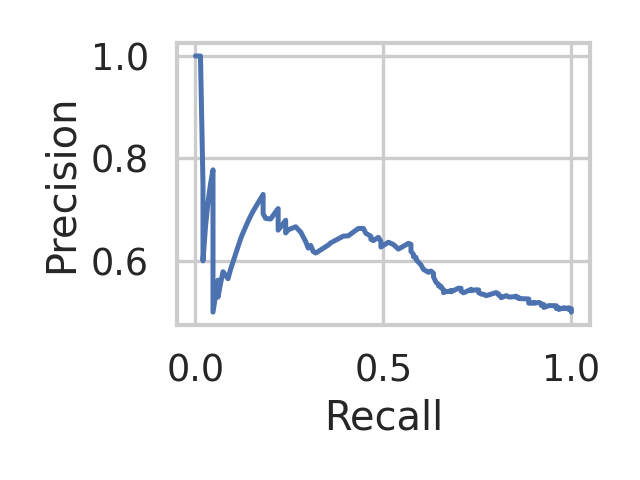

The data file committed next to this chart (first rows):
recall, precision, threshold
1.0, 0.5, 0.2667
1.0, 0.5017, 0.27
1.0, 0.5034, 0.2733
1.0, 0.5051, 0.2833
1.0, 0.5068, 0.2867
0.9933, 0.5051, 0.33
0.9933, 0.5085, 0.3333
0.98, 0.5069, 0.3367
0.98, 0.5087, 0.34
0.9733, 0.5069, 0.3433
0.9667, 0.5052, 0.3533
0.9667, 0.507, 0.3567
0.9667, 0.5088, 0.36
0.96, 0.507, 0.37
0.96, 0.5088, 0.3767
0.96, 0.5125, 0.38
0.9533, 0.5125, 0.3833
0.94, 0.5127, 0.39
0.9333, 0.5109, 0.4
0.9267, 0.5092, 0.4067
0.9267, 0.511, 0.41
0.9267, 0.5129, 0.4133
0.9267, 0.5148, 0.4167
0.92, 0.513, 0.4233
0.92, 0.5169, 0.4267
0.9133, 0.5189, 0.4333
0.9, 0.5172, 0.4367
0.9, 0.5192, 0.4433
0.8933, 0.5174, 0.45
0.8867, 0.5175, 0.4533
0.8867, 0.5216, 0.46
0.8867, 0.5257, 0.4633
0.88, 0.5259, 0.4667
0.8733, 0.5261, 0.4733
0.8667, 0.5263, 0.4767
0.86, 0.5265, 0.48
0.86, 0.5287, 0.4833
0.8533, 0.5289, 0.4867
0.8533, 0.5311, 0.49
0.84, 0.5294, 0.4933
0.8333, 0.5297, 0.5
0.8267, 0.5322, 0.5067
0.82, 0.5302, 0.51
0.8133, 0.5281, 0.5167
0.8133, 0.5304, 0.52
0.8067, 0.533, 0.5233
0.8067, 0.5354, 0.5267
0.8, 0.5381, 0.53
0.7733, 0.5321, 0.5333
0.7667, 0.5349, 0.5367
0.76, 0.5352, 0.54
0.7533, 0.5381, 0.5433
0.7533, 0.5433, 0.5467
0.7467, 0.5437, 0.55
0.7333, 0.5419, 0.5533
0.7333, 0.5446, 0.5567
0.7267, 0.5423, 0.5633
0.7133, 0.5377, 0.5667
0.7067, 0.5408, 0.5733
0.7067, 0.5436, 0.5767
... 92 more rows
